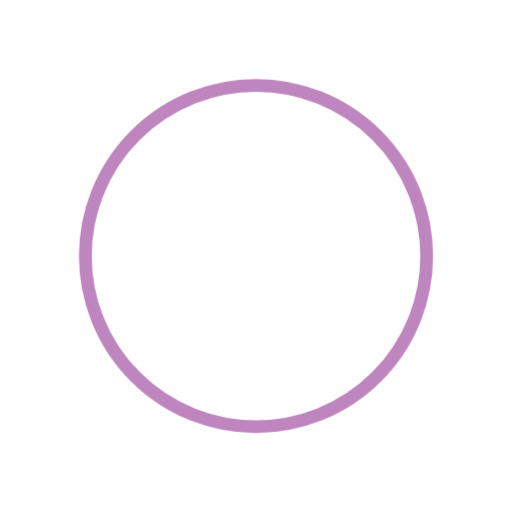
t = 0.00 s
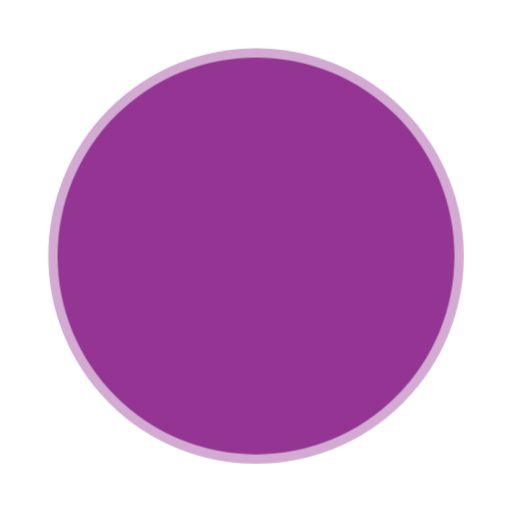
t = 0.26 s
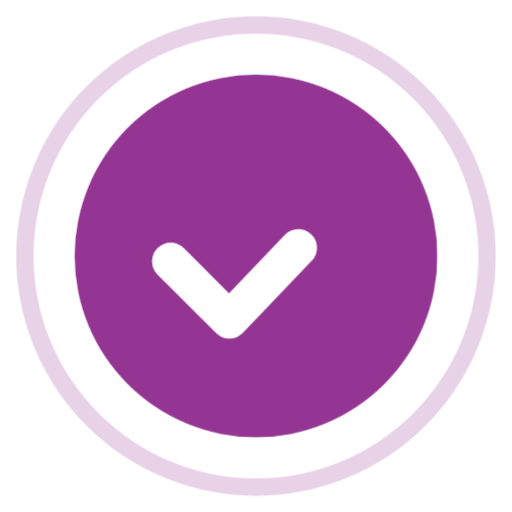
t = 0.44 s
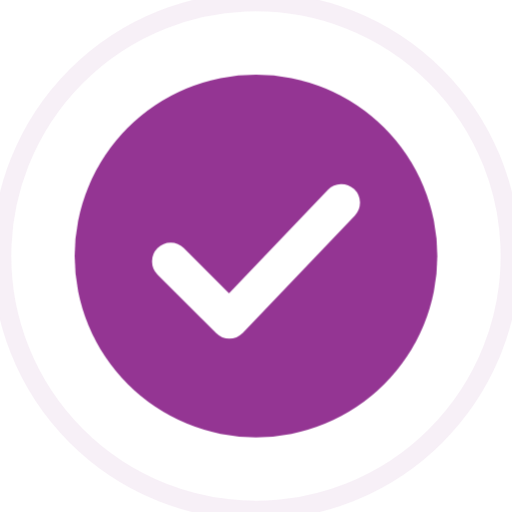
t = 0.61 s
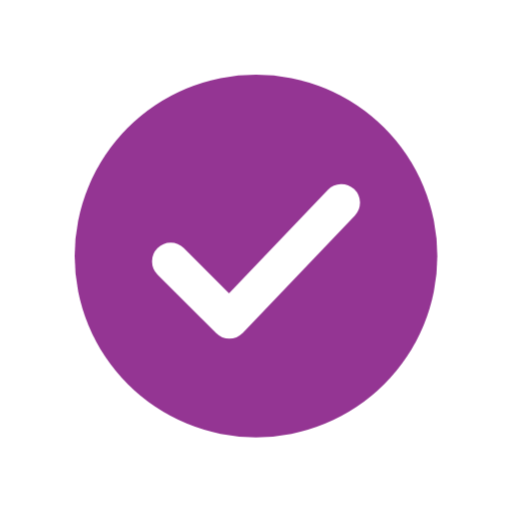
t = 0.79 s
t = 0.96 s: frame unchanged from t = 0.79 s, image omitted

The animated SVG that drew these frames (rendered in a browser with its animation timeline set to each time). Animation: 3 CSS @keyframes rules; one cycle of 0.96 s.

<svg xmlns="http://www.w3.org/2000/svg" viewBox="0 0 96 96" aria-hidden="true" focusable="false"><style>
.sc-ring{fill:none;stroke:var(--ill-accent,#943593);stroke-width:3;opacity:0;transform-origin:48px 48px;animation:sc-ring 700ms 120ms ease-out both}
.sc-disc{fill:var(--ill-accent,#943593);transform-origin:48px 48px;animation:sc-disc 420ms cubic-bezier(.34,1.56,.64,1) both}
.sc-tick{fill:none;stroke:var(--ill-on-accent,#ffffff);stroke-width:7;stroke-linecap:round;stroke-linejoin:round;stroke-dasharray:48;stroke-dashoffset:48;animation:sc-tick 300ms 260ms cubic-bezier(.65,0,.35,1) forwards}
@keyframes sc-disc{from{transform:scale(0)}to{transform:scale(1)}}
@keyframes sc-ring{0%{opacity:.6;transform:scale(.8)}100%{opacity:0;transform:scale(1.25)}}
@keyframes sc-tick{to{stroke-dashoffset:0}}
@media (prefers-reduced-motion:reduce){.sc-disc,.sc-ring{animation:none}.sc-tick{animation:none;stroke-dashoffset:0}}
</style>
<circle class="sc-ring" cx="48" cy="48" r="40"/><circle class="sc-disc" cx="48" cy="48" r="34"/>
<path class="sc-tick" d="M32 49 L43 60 L64 38"/></svg>
